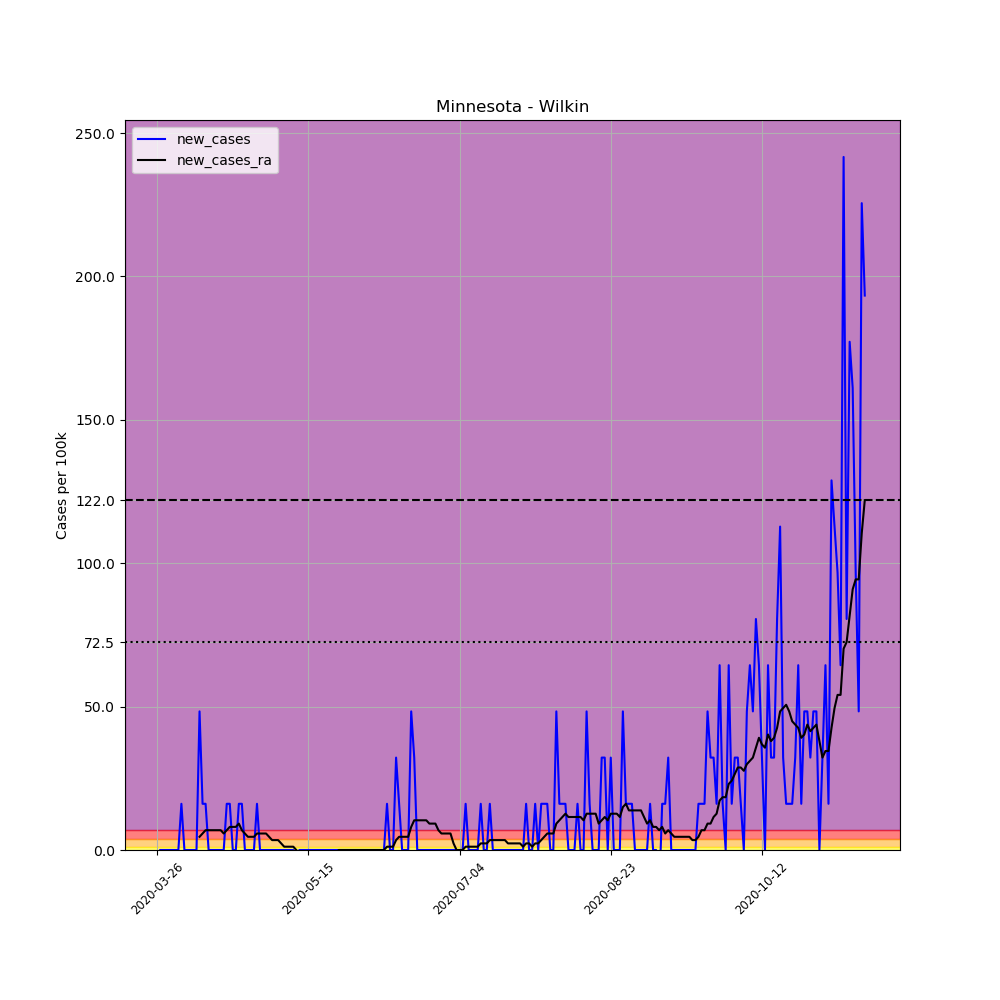

The file beside this chart, header and first rows:
, date, county, state, fips, cases, deaths, COUNTY, STNAME, CTYNAME, POPESTIMATE2019, per_100k, new_cases, new_cases_ra
379688, 2020-03-26, Wilkin, Minnesota, 27167, 1, 0, 167, Minnesota, Wilkin, 6207, 16.11, , 
379689, 2020-03-27, Wilkin, Minnesota, 27167, 1, 0, 167, Minnesota, Wilkin, 6207, 16.11, 0.0, 
379690, 2020-03-28, Wilkin, Minnesota, 27167, 1, 0, 167, Minnesota, Wilkin, 6207, 16.11, 0.0, 
379691, 2020-03-29, Wilkin, Minnesota, 27167, 1, 0, 167, Minnesota, Wilkin, 6207, 16.11, 0.0, 
379692, 2020-03-30, Wilkin, Minnesota, 27167, 1, 0, 167, Minnesota, Wilkin, 6207, 16.11, 0.0, 
379693, 2020-03-31, Wilkin, Minnesota, 27167, 1, 0, 167, Minnesota, Wilkin, 6207, 16.11, 0.0, 
379694, 2020-04-01, Wilkin, Minnesota, 27167, 1, 0, 167, Minnesota, Wilkin, 6207, 16.11, 0.0, 
379695, 2020-04-02, Wilkin, Minnesota, 27167, 1, 0, 167, Minnesota, Wilkin, 6207, 16.11, 0.0, 
379696, 2020-04-03, Wilkin, Minnesota, 27167, 2, 0, 167, Minnesota, Wilkin, 6207, 32.22, 16.11, 
379697, 2020-04-04, Wilkin, Minnesota, 27167, 2, 0, 167, Minnesota, Wilkin, 6207, 32.22, 0.0, 
379698, 2020-04-05, Wilkin, Minnesota, 27167, 2, 0, 167, Minnesota, Wilkin, 6207, 32.22, 0.0, 
379699, 2020-04-06, Wilkin, Minnesota, 27167, 2, 0, 167, Minnesota, Wilkin, 6207, 32.22, 0.0, 
379700, 2020-04-07, Wilkin, Minnesota, 27167, 2, 0, 167, Minnesota, Wilkin, 6207, 32.22, 0.0, 
379701, 2020-04-08, Wilkin, Minnesota, 27167, 2, 1, 167, Minnesota, Wilkin, 6207, 32.22, 0.0, 
379702, 2020-04-09, Wilkin, Minnesota, 27167, 5, 1, 167, Minnesota, Wilkin, 6207, 80.55, 48.33, 4.603
379703, 2020-04-10, Wilkin, Minnesota, 27167, 6, 1, 167, Minnesota, Wilkin, 6207, 96.67, 16.11, 5.754
379704, 2020-04-11, Wilkin, Minnesota, 27167, 7, 1, 167, Minnesota, Wilkin, 6207, 112.8, 16.11, 6.905
379705, 2020-04-12, Wilkin, Minnesota, 27167, 7, 1, 167, Minnesota, Wilkin, 6207, 112.8, 0.0, 6.905
379706, 2020-04-13, Wilkin, Minnesota, 27167, 7, 1, 167, Minnesota, Wilkin, 6207, 112.8, 0.0, 6.905
379707, 2020-04-14, Wilkin, Minnesota, 27167, 7, 2, 167, Minnesota, Wilkin, 6207, 112.8, 0.0, 6.905
379708, 2020-04-15, Wilkin, Minnesota, 27167, 7, 2, 167, Minnesota, Wilkin, 6207, 112.8, 0.0, 6.905
379709, 2020-04-16, Wilkin, Minnesota, 27167, 7, 2, 167, Minnesota, Wilkin, 6207, 112.8, 0.0, 6.905
379710, 2020-04-17, Wilkin, Minnesota, 27167, 7, 2, 167, Minnesota, Wilkin, 6207, 112.8, 0.0, 5.754
379711, 2020-04-18, Wilkin, Minnesota, 27167, 8, 2, 167, Minnesota, Wilkin, 6207, 128.9, 16.11, 6.905
379712, 2020-04-19, Wilkin, Minnesota, 27167, 9, 2, 167, Minnesota, Wilkin, 6207, 145, 16.11, 8.055
379713, 2020-04-20, Wilkin, Minnesota, 27167, 9, 2, 167, Minnesota, Wilkin, 6207, 145, 0.0, 8.055
379714, 2020-04-21, Wilkin, Minnesota, 27167, 9, 2, 167, Minnesota, Wilkin, 6207, 145, 0.0, 8.055
379715, 2020-04-22, Wilkin, Minnesota, 27167, 10, 2, 167, Minnesota, Wilkin, 6207, 161.1, 16.11, 9.206
379716, 2020-04-23, Wilkin, Minnesota, 27167, 11, 2, 167, Minnesota, Wilkin, 6207, 177.2, 16.11, 6.905
379717, 2020-04-24, Wilkin, Minnesota, 27167, 11, 2, 167, Minnesota, Wilkin, 6207, 177.2, 0.0, 5.754
379718, 2020-04-25, Wilkin, Minnesota, 27167, 11, 3, 167, Minnesota, Wilkin, 6207, 177.2, 0.0, 4.603
379719, 2020-04-26, Wilkin, Minnesota, 27167, 11, 3, 167, Minnesota, Wilkin, 6207, 177.2, 0.0, 4.603
379720, 2020-04-27, Wilkin, Minnesota, 27167, 11, 3, 167, Minnesota, Wilkin, 6207, 177.2, 0.0, 4.603
379721, 2020-04-28, Wilkin, Minnesota, 27167, 12, 3, 167, Minnesota, Wilkin, 6207, 193.3, 16.11, 5.754
379722, 2020-04-29, Wilkin, Minnesota, 27167, 12, 3, 167, Minnesota, Wilkin, 6207, 193.3, 0.0, 5.754
379723, 2020-04-30, Wilkin, Minnesota, 27167, 12, 3, 167, Minnesota, Wilkin, 6207, 193.3, 0.0, 5.754
379724, 2020-05-01, Wilkin, Minnesota, 27167, 12, 3, 167, Minnesota, Wilkin, 6207, 193.3, 0.0, 5.754
379725, 2020-05-02, Wilkin, Minnesota, 27167, 12, 3, 167, Minnesota, Wilkin, 6207, 193.3, 0.0, 4.603
379726, 2020-05-03, Wilkin, Minnesota, 27167, 12, 3, 167, Minnesota, Wilkin, 6207, 193.3, 0.0, 3.452
379727, 2020-05-04, Wilkin, Minnesota, 27167, 12, 3, 167, Minnesota, Wilkin, 6207, 193.3, 0.0, 3.452
379728, 2020-05-05, Wilkin, Minnesota, 27167, 12, 3, 167, Minnesota, Wilkin, 6207, 193.3, 0.0, 3.452
379729, 2020-05-06, Wilkin, Minnesota, 27167, 12, 3, 167, Minnesota, Wilkin, 6207, 193.3, 0.0, 2.302
379730, 2020-05-07, Wilkin, Minnesota, 27167, 12, 3, 167, Minnesota, Wilkin, 6207, 193.3, 0.0, 1.151
379731, 2020-05-08, Wilkin, Minnesota, 27167, 12, 3, 167, Minnesota, Wilkin, 6207, 193.3, 0.0, 1.151
379732, 2020-05-09, Wilkin, Minnesota, 27167, 12, 3, 167, Minnesota, Wilkin, 6207, 193.3, 0.0, 1.151
379733, 2020-05-10, Wilkin, Minnesota, 27167, 12, 3, 167, Minnesota, Wilkin, 6207, 193.3, 0.0, 1.151
379734, 2020-05-11, Wilkin, Minnesota, 27167, 11, 3, 167, Minnesota, Wilkin, 6207, 177.2, -16.11, -1.0150610510858574e-15
379735, 2020-05-12, Wilkin, Minnesota, 27167, 11, 3, 167, Minnesota, Wilkin, 6207, 177.2, 0.0, -1.151
379736, 2020-05-13, Wilkin, Minnesota, 27167, 11, 3, 167, Minnesota, Wilkin, 6207, 177.2, 0.0, -1.151
379737, 2020-05-14, Wilkin, Minnesota, 27167, 11, 3, 167, Minnesota, Wilkin, 6207, 177.2, 0.0, -1.151
379738, 2020-05-15, Wilkin, Minnesota, 27167, 11, 3, 167, Minnesota, Wilkin, 6207, 177.2, 0.0, -1.151
379739, 2020-05-16, Wilkin, Minnesota, 27167, 11, 3, 167, Minnesota, Wilkin, 6207, 177.2, 0.0, -1.151
379740, 2020-05-17, Wilkin, Minnesota, 27167, 11, 3, 167, Minnesota, Wilkin, 6207, 177.2, 0.0, -1.151
379741, 2020-05-18, Wilkin, Minnesota, 27167, 11, 3, 167, Minnesota, Wilkin, 6207, 177.2, 0.0, -1.151
379742, 2020-05-19, Wilkin, Minnesota, 27167, 11, 3, 167, Minnesota, Wilkin, 6207, 177.2, 0.0, -1.151
379743, 2020-05-20, Wilkin, Minnesota, 27167, 11, 3, 167, Minnesota, Wilkin, 6207, 177.2, 0.0, -1.151
379744, 2020-05-21, Wilkin, Minnesota, 27167, 11, 3, 167, Minnesota, Wilkin, 6207, 177.2, 0.0, -1.151
379745, 2020-05-22, Wilkin, Minnesota, 27167, 11, 3, 167, Minnesota, Wilkin, 6207, 177.2, 0.0, -1.151
379746, 2020-05-23, Wilkin, Minnesota, 27167, 11, 3, 167, Minnesota, Wilkin, 6207, 177.2, 0.0, -1.151
379747, 2020-05-24, Wilkin, Minnesota, 27167, 11, 3, 167, Minnesota, Wilkin, 6207, 177.2, 0.0, -1.151
... 175 more rows
